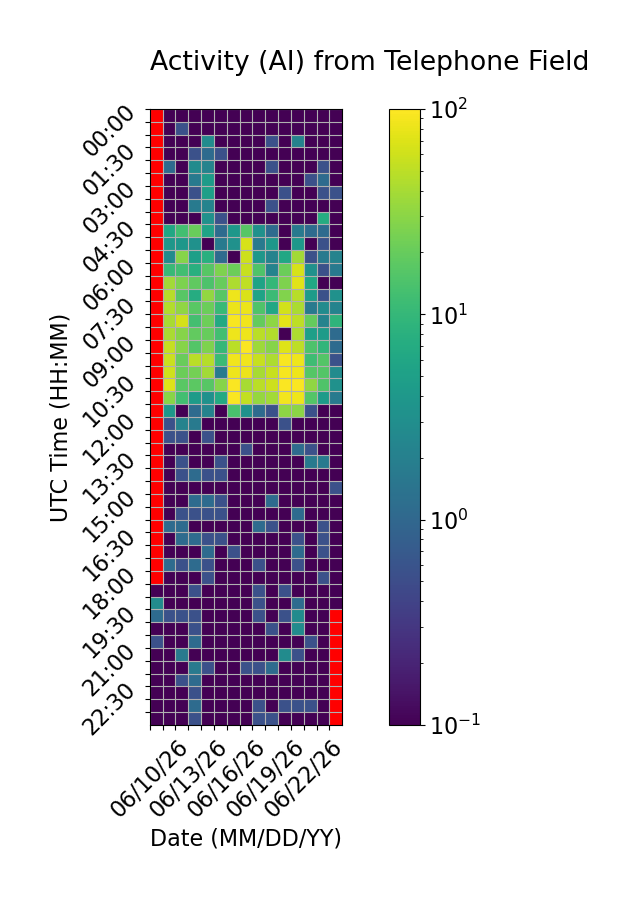

Source data for this figure (header and first rows):
Time (UTC), 06/10/26, 06/11/26, 06/12/26, 06/13/26, 06/14/26, 06/15/26, 06/16/26, 06/17/26, 06/18/26, 06/19/26, 06/20/26, 06/21/26, 06/22/26, 06/23/26, 06/24/26
00:00, , 0.0, 0.0, 0.0, 0.0, 0.0, 0.0, 0.0, 0.0, 0.0, 0.0, 0.0, 0.0, 0.0, 0.0
00:30, , 0.0, 0.5556, 0.0, 0.0, 0.0, 0.0, 0.0, 0.0, 0.0, 0.0, 0.0, 0.0, 0.0, 0.0
01:00, , 0.0, 0.0, 0.0, 2.778, 0.0, 0.0, 0.0, 0.0, 0.5556, 0.0, 2.222, 0.0, 0.0, 0.0
01:30, , 0.0, 0.0, 0.5556, 1.111, 0.5556, 0.0, 0.0, 0.0, 0.0, 0.0, 0.0, 0.0, 0.0, 0.0
02:00, , 1.111, 0.0, 2.778, 2.222, 0.0, 0.0, 0.0, 0.0, 0.5556, 0.0, 0.0, 0.0, 0.5556, 0.0
02:30, , 0.0, 0.0, 1.667, 4.444, 0.0, 0.0, 0.0, 0.0, 0.0, 0.0, 0.0, 0.5556, 1.111, 0.0
03:00, , 0.0, 0.0, 0.5556, 5.0, 0.0, 0.0, 0.0, 0.0, 0.0, 0.5556, 0.0, 0.0, 0.5556, 0.5556
03:30, , 0.0, 0.0, 1.667, 2.222, 0.0, 0.0, 0.0, 0.0, 0.5556, 0.0, 0.0, 0.0, 0.0, 0.0
04:00, , 0.0, 0.0, 0.0, 3.333, 0.5556, 0.0, 0.0, 0.0, 0.0, 0.0, 0.0, 0.0, 7.222, 0.0
04:30, , 6.111, 12.22, 20.56, 5.556, 1.111, 3.889, 16.67, 3.333, 1.111, 0.0, 1.667, 1.111, 1.111, 0.0
05:00, , 3.889, 3.889, 3.333, 0.0, 1.667, 3.333, 66.67, 1.667, 3.889, 0.0, 3.889, 0.0, 0.5556, 0.0
05:30, , 2.778, 28.89, 5.0, 7.778, 1.111, 0.0, 58.89, 3.889, 2.222, 6.111, 38.33, 0.5556, 1.667, 2.222
06:00, , 10.56, 12.22, 7.778, 16.67, 26.11, 21.11, 56.11, 15.0, 2.222, 21.11, 66.67, 3.333, 0.5556, 1.667
06:30, , 38.89, 25.56, 18.33, 14.44, 20.0, 42.22, 51.67, 5.556, 10.0, 26.11, 73.33, 6.111, 0.0, 0.0
07:00, , 47.22, 16.67, 7.222, 32.22, 16.67, 85, 67.78, 5.556, 11.11, 27.22, 47.22, 4.444, 0.5556, 3.333
07:30, , 45.0, 31.67, 17.22, 21.11, 10.56, 81.11, 81.67, 15.0, 6.111, 62.22, 41.67, 1.667, 2.778, 2.222
08:00, , 40.56, 63.89, 12.78, 21.67, 6.667, 93.89, 87.22, 19.44, 30.56, 74.44, 50.0, 19.44, 2.222, 8.889
08:30, , 41.67, 28.33, 18.89, 20.0, 12.22, 83.89, 83.89, 48.33, 45.56, 0.0, 42.78, 5.0, 4.444, 1.111
09:00, , 54.44, 28.89, 15.56, 26.11, 10.0, 48.33, 97.22, 36.11, 28.33, 70.56, 50.56, 14.44, 9.444, 1.111
09:30, , 57.78, 20.56, 48.33, 46.11, 11.11, 87.22, 86.67, 55.56, 42.78, 93.33, 83.33, 11.67, 15.56, 0.5556
10:00, , 60.0, 21.11, 23.33, 38.89, 1.667, 83.33, 81.67, 40.56, 56.67, 92.22, 84.44, 16.11, 15.56, 2.778
10:30, , 70.56, 17.22, 17.78, 16.67, 28.89, 95.0, 40.0, 49.44, 58.89, 95.0, 96.67, 31.67, 15.0, 3.333
11:00, , 29.44, 12.22, 4.444, 3.333, 6.667, 97.22, 53.33, 33.89, 38.33, 88.33, 83.33, 15.56, 4.444, 1.667
11:30, , 3.889, 0.0, 1.111, 2.222, 0.0, 13.89, 3.333, 1.111, 0.5556, 31.11, 30.0, 0.5556, 0.0, 0.0
12:00, , 0.5556, 2.222, 1.667, 0.0, 0.0, 0.0, 0.0, 0.0, 0.0, 0.5556, 0.0, 0.0, 0.0, 0.0
12:30, , 0.5556, 0.5556, 0.0, 0.5556, 0.0, 0.0, 0.0, 0.0, 0.0, 0.0, 0.0, 0.0, 0.0, 0.0
13:00, , 0.0, 0.0, 0.0, 0.0, 0.0, 0.0, 0.5556, 0.0, 0.0, 0.0, 1.111, 0.5556, 0.0, 0.0
13:30, , 0.0, 0.5556, 0.0, 0.0, 0.5556, 0.0, 0.0, 0.0, 0.0, 0.0, 0.0, 1.667, 1.667, 0.0
14:00, , 0.0, 0.5556, 1.111, 0.5556, 0.5556, 0.0, 0.0, 0.0, 0.0, 0.0, 0.0, 0.0, 0.0, 0.0
14:30, , 0.0, 0.0, 0.0, 0.0, 0.0, 0.0, 0.0, 0.0, 0.0, 0.0, 0.0, 0.0, 0.0, 0.5556
15:00, , 0.0, 0.0, 1.111, 1.111, 0.5556, 0.0, 0.0, 0.0, 1.111, 0.0, 0.0, 0.0, 0.0, 0.0
15:30, , 0.0, 0.5556, 0.5556, 0.5556, 0.5556, 0.0, 0.0, 0.0, 0.0, 0.0, 1.111, 0.0, 0.0, 0.0
16:00, , 1.111, 1.111, 0.0, 0.0, 0.0, 0.0, 0.0, 1.111, 0.5556, 0.0, 0.0, 0.0, 0.5556, 0.0
16:30, , 0.0, 1.111, 1.111, 0.5556, 0.5556, 0.0, 0.0, 0.0, 0.0, 0.0, 0.5556, 0.0, 0.5556, 0.0
17:00, , 0.0, 0.0, 0.0, 1.111, 0.0, 0.5556, 0.0, 0.0, 0.0, 0.0, 1.111, 0.0, 0.5556, 0.0
17:30, , 1.111, 0.5556, 1.111, 0.5556, 0.0, 0.0, 0.0, 0.5556, 0.0, 0.0, 0.5556, 0.0, 0.0, 0.0
18:00, , 0.0, 0.0, 0.0, 0.5556, 0.0, 0.0, 0.0, 0.0, 0.0, 0.0, 0.0, 0.0, 0.5556, 0.0
18:30, 0.0, 0.0, 0.0, 0.5556, 0.0, 0.0, 0.0, 0.0, 0.5556, 0.0, 0.5556, 0.0, 0.0, 0.0, 0.0
19:00, 2.778, 0.0, 0.0, 0.0, 0.0, 0.0, 0.0, 0.0, 0.5556, 0.0, 0.0, 1.111, 0.0, 0.0, 0.0
19:30, 1.111, 0.5556, 0.5556, 0.5556, 0.0, 0.0, 0.0, 0.0, 0.5556, 0.0, 0.5556, 2.778, 0.0, 0.0, 
20:00, 0.0, 0.0, 0.0, 0.5556, 0.0, 0.0, 0.0, 0.0, 0.0, 0.5556, 0.0, 2.778, 0.0, 0.0, 
20:30, 0.5556, 0.0, 0.0, 1.111, 0.0, 0.0, 0.0, 0.0, 0.0, 0.0, 0.0, 0.0, 0.5556, 0.0, 
21:00, 0.0, 0.0, 1.667, 0.0, 0.0, 0.0, 0.0, 0.0, 0.0, 0.0, 2.778, 0.5556, 0.0, 0.0, 
21:30, 0.0, 0.0, 0.0, 1.667, 0.5556, 0.0, 0.0, 0.5556, 0.5556, 1.111, 0.0, 0.0, 0.0, 0.0, 
22:00, 0.0, 0.0, 0.5556, 1.111, 0.0, 0.0, 0.0, 0.0, 0.0, 0.0, 0.0, 0.0, 0.0, 0.0, 
22:30, 0.0, 0.0, 0.0, 0.5556, 0.0, 0.0, 0.0, 0.0, 0.0, 0.0, 0.0, 0.0, 0.0, 0.0, 
23:00, 0.0, 0.0, 0.0, 1.111, 0.0, 0.0, 0.0, 0.0, 0.5556, 0.0, 0.5556, 0.5556, 0.5556, 0.0, 
23:30, 0.0, 0.0, 0.0, 0.5556, 0.0, 0.0, 0.0, 0.0, 0.5556, 0.5556, 0.0, 0.0, 0.0, 0.0, 
